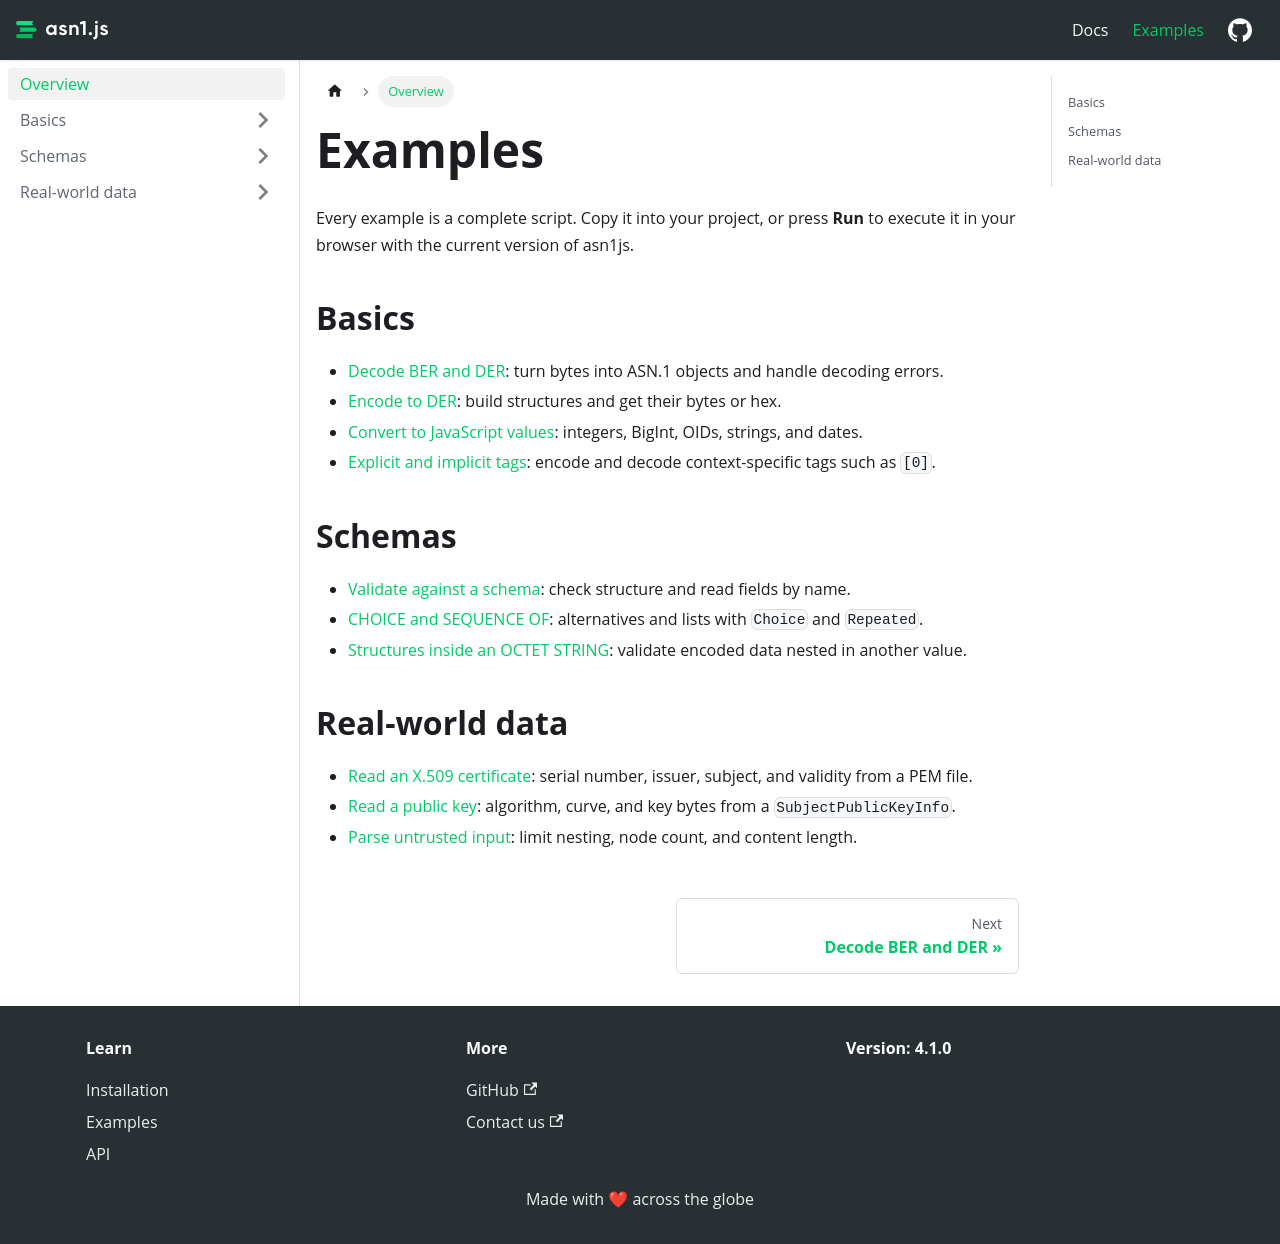

repository: PeculiarVentures/ASN1.js · page: docs/examples/index.html · generator: docusaurus

---
sidebar_position: 0
sidebar_label: Overview
---

# Examples

Every example is a complete script. Copy it into your project, or press **Run** to execute it in your browser with the current version of asn1js.

## Basics

- [Decode BER and DER](basics/decode.mdx): turn bytes into ASN.1 objects and handle decoding errors.
- [Encode to DER](basics/encode.mdx): build structures and get their bytes or hex.
- [Convert to JavaScript values](basics/values.mdx): integers, BigInt, OIDs, strings, and dates.
- [Explicit and implicit tags](basics/tagging.mdx): encode and decode context-specific tags such as `[0]`.

## Schemas

- [Validate against a schema](schemas/verify-schema.mdx): check structure and read fields by name.
- [CHOICE and SEQUENCE OF](schemas/choice-and-repeated.mdx): alternatives and lists with `Choice` and `Repeated`.
- [Structures inside an OCTET STRING](schemas/embedded-data.mdx): validate encoded data nested in another value.

## Real-world data

- [Read an X.509 certificate](real-world/x509-certificate.mdx): serial number, issuer, subject, and validity from a PEM file.
- [Read a public key](real-world/public-key.mdx): algorithm, curve, and key bytes from a `SubjectPublicKeyInfo`.
- [Parse untrusted input](real-world/untrusted-input.mdx): limit nesting, node count, and content length.
